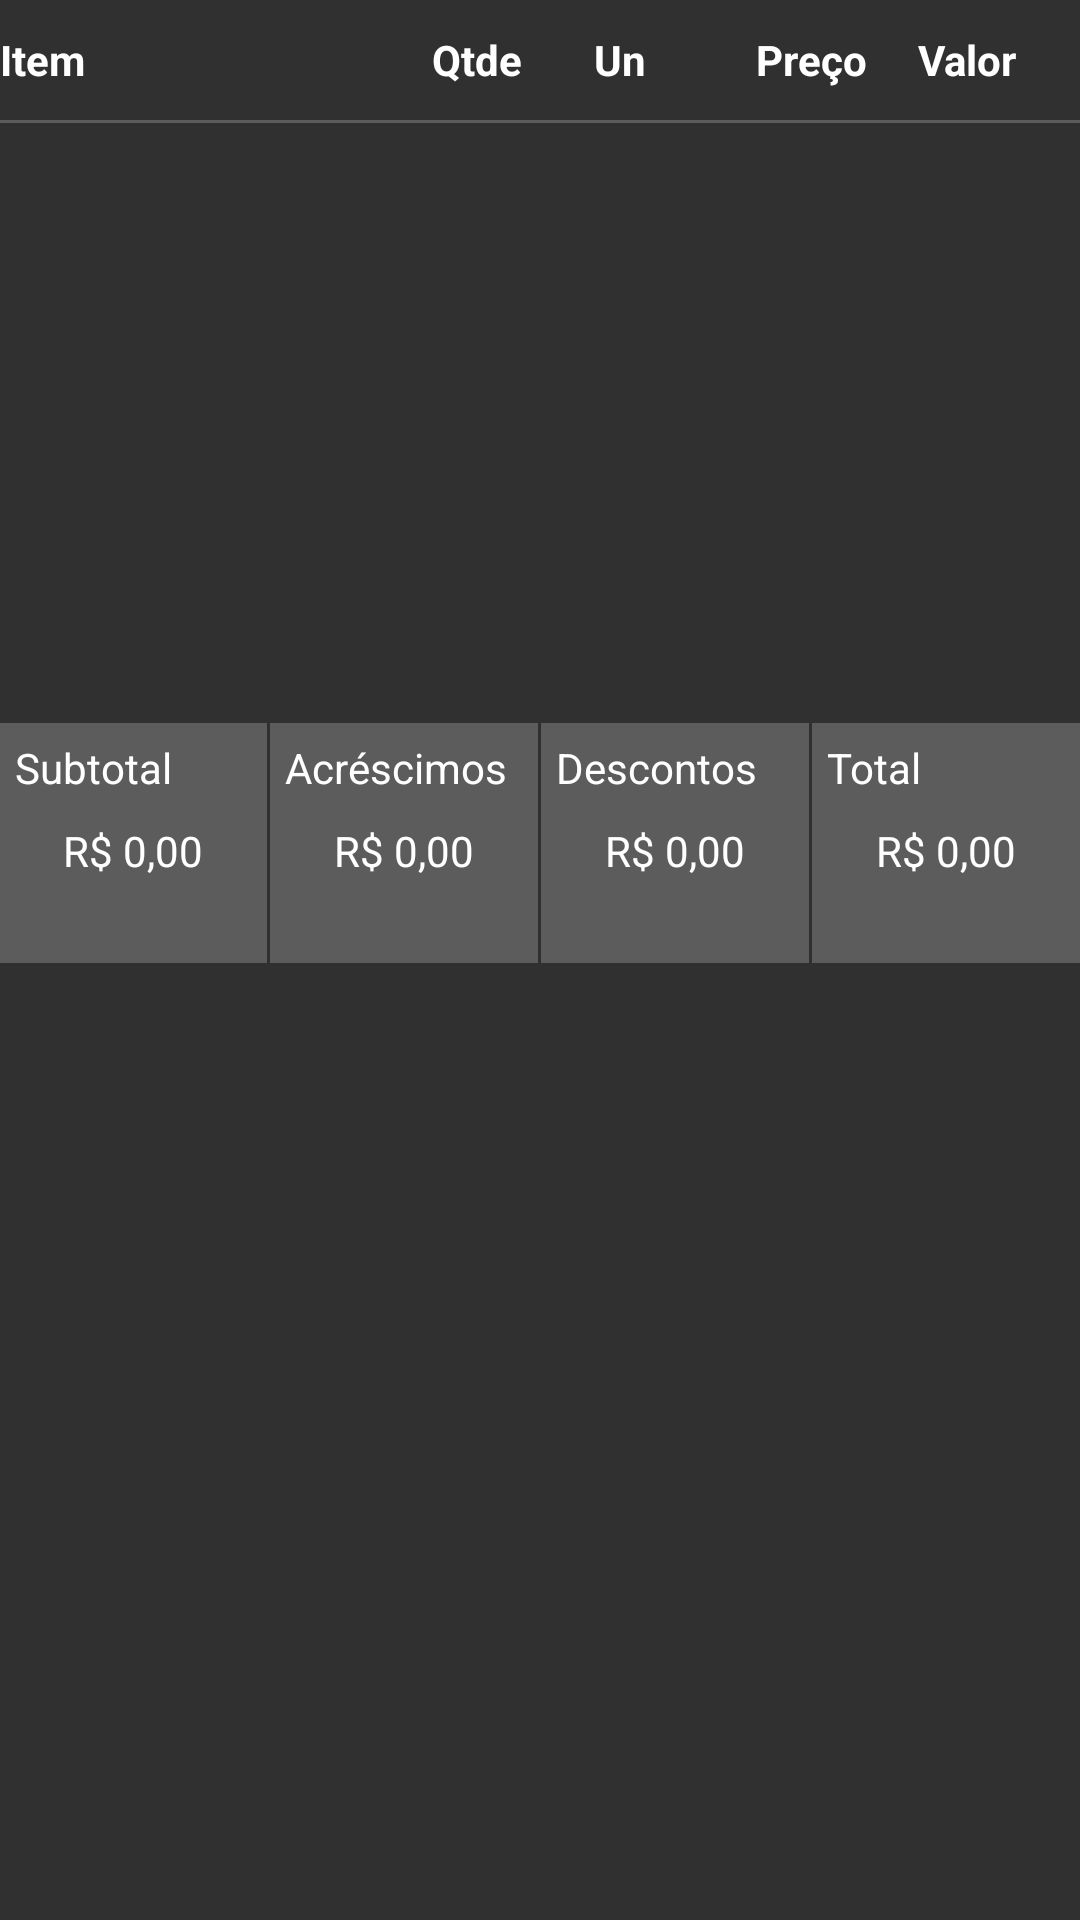

Here is an Android app screen rendered from its layout file. Give the layout XML and the strings, colors and styles it references.
<!-- AndroidManifest.xml: application theme AppTheme -->
<!-- res/layout/activity_catalog_cart_item_view.xml -->
<?xml version="1.0" encoding="utf-8"?>
<LinearLayout xmlns:android="http://schemas.android.com/apk/res/android"
    xmlns:tools="http://schemas.android.com/tools"
    android:layout_width="match_parent"
    android:layout_height="wrap_content"
    android:orientation="vertical">

    <LinearLayout
        android:layout_width="match_parent"
        android:layout_height="40dp"
        android:orientation="horizontal">

        <TextView
            android:gravity="center_vertical"
            android:textColor="@color/colorWhite"
            android:layout_width="0dp"
            android:layout_height="match_parent"
            android:layout_weight="0.40"
            android:text="@string/item"
            android:textStyle="bold"/>

        <TextView
            android:gravity="center_vertical"
            android:textColor="@color/colorWhite"
            android:layout_width="0dp"
            android:layout_height="match_parent"
            android:layout_weight="0.15"
            android:text="@string/qtde"
            android:textStyle="bold"/>

        <TextView
            android:gravity="center_vertical"
            android:textColor="@color/colorWhite"
            android:layout_width="0dp"
            android:layout_height="match_parent"
            android:layout_weight="0.15"
            android:text="@string/un"
            android:textStyle="bold"/>

        <TextView
            android:gravity="center_vertical"
            android:textColor="@color/colorWhite"
            android:layout_width="0dp"
            android:layout_height="match_parent"
            android:layout_weight="0.15"
            android:text="@string/price"
            android:textStyle="bold"/>

        <TextView
            android:gravity="center_vertical"
            android:textColor="@color/colorWhite"
            android:layout_width="0dp"
            android:layout_height="match_parent"
            android:layout_weight="0.15"
            android:text="@string/value"
            android:textStyle="bold"/>

    </LinearLayout>

    <View
        android:layout_width="fill_parent"
        android:layout_height="1dp"
        android:background="@color/colorBlackMedium"/>

    <androidx.recyclerview.widget.RecyclerView
        android:id="@+id/activity_catalog_cart_item_recyclerview"
        android:layout_width="match_parent"
        android:layout_height="wrap_content"
        android:clipToPadding="true"
        android:minHeight="200dp"
        tools:listitem="@layout/activity_catalog_cart_item_row" />

    <LinearLayout
        android:layout_width="match_parent"
        android:layout_height="80dp"
        android:orientation="horizontal">

        <LinearLayout
            android:background="@color/colorBlackMedium"
            android:layout_marginEnd="1dp"
            android:layout_width="0dp"
            android:layout_height="match_parent"
            android:layout_weight="1"
            android:orientation="vertical">

            <TextView
                android:gravity="center_vertical|start"
                android:text="@string/subtotal"
                android:textColor="@color/colorWhite"
                android:layout_margin="5dp"
                android:layout_height="20dp"
                android:layout_width="match_parent"/>

            <TextView
                android:id="@+id/activity_catalog_cart_subtotal"
                android:gravity="center_vertical|center_horizontal"
                android:text="R$ 0,00"
                android:textColor="@color/colorWhite"
                android:layout_marginBottom="25dp"
                android:layout_width="match_parent"
                android:layout_height="match_parent"/>

        </LinearLayout>

        <LinearLayout
            android:background="@color/colorBlackMedium"
            android:layout_marginEnd="1dp"
            android:layout_width="0dp"
            android:layout_height="match_parent"
            android:layout_weight="1"
            android:focusable="true"
            android:clickable="true"
            android:orientation="vertical">

            <TextView
                android:gravity="center_vertical|start"
                android:text="@string/additions"
                android:textColor="@color/colorWhite"
                android:layout_margin="5dp"
                android:layout_width="match_parent"
                android:layout_height="20dp"/>

            <TextView
                android:id="@+id/activity_catalog_cart_additions"
                android:gravity="center_vertical|center_horizontal"
                android:text="R$ 0,00"
                android:textColor="@color/colorWhite"
                android:layout_marginBottom="25dp"
                android:layout_width="match_parent"
                android:layout_height="match_parent"/>

        </LinearLayout>

        <LinearLayout
            android:background="@color/colorBlackMedium"
            android:layout_marginEnd="1dp"
            android:layout_width="0dp"
            android:layout_height="match_parent"
            android:layout_weight="1"
            android:focusable="true"
            android:clickable="true"
            android:orientation="vertical">

            <TextView
                android:gravity="center_vertical|start"
                android:text="@string/discounts"
                android:textColor="@color/colorWhite"
                android:layout_margin="5dp"
                android:layout_width="match_parent"
                android:layout_height="20dp"/>

            <TextView
                android:id="@+id/activity_catalog_cart_discounts"
                android:gravity="center_vertical|center_horizontal"
                android:text="R$ 0,00"
                android:textColor="@color/colorWhite"
                android:layout_marginBottom="25dp"
                android:layout_height="match_parent"
                android:layout_width="match_parent" />

        </LinearLayout>

        <LinearLayout
            android:background="@color/colorBlackMedium"
            android:layout_width="0dp"
            android:layout_height="match_parent"
            android:layout_weight="1"
            android:focusable="true"
            android:clickable="true"
            android:orientation="vertical">

            <TextView
                android:gravity="center_vertical|start"
                android:text="@string/total"
                android:textColor="@color/colorWhite"
                android:layout_margin="5dp"
                android:layout_width="match_parent"
                android:layout_height="20dp"/>

            <TextView
                android:id="@+id/activity_catalog_cart_total"
                android:gravity="center_vertical|center_horizontal"
                android:textColor="@color/colorWhite"
                android:text="R$ 0,00"
                android:layout_marginBottom="25dp"
                android:layout_height="match_parent"
                android:layout_width="match_parent"/>

        </LinearLayout>

    </LinearLayout>

</LinearLayout>
<!-- res/layout/activity_catalog_cart_item_row.xml (included above) -->
<?xml version="1.0" encoding="utf-8"?>
<LinearLayout xmlns:android="http://schemas.android.com/apk/res/android"
    android:layout_width="match_parent"
    android:layout_height="40dp"
    android:orientation="horizontal">

    <TextView
        android:id="@+id/activity_catalog_cart_item_row_title"
        android:textColor="@color/colorWhite"
        android:gravity="center_vertical|start"
        android:layout_width="0dp"
        android:layout_height="match_parent"
        android:layout_weight="0.40"/>

    <TextView
        android:id="@+id/activity_catalog_cart_item_row_quantity"
        android:textColor="@color/colorWhite"
        android:gravity="center_vertical|end"
        android:layout_width="0dp"
        android:layout_height="match_parent"
        android:layout_weight="0.15"/>

    <TextView
        android:id="@+id/activity_catalog_cart_item_row_measureunit"
        android:textColor="@color/colorWhite"
        android:gravity="center_vertical|end"
        android:layout_width="0dp"
        android:layout_height="match_parent"
        android:layout_weight="0.15"/>

    <TextView
        android:id="@+id/activity_catalog_cart_item_row_price"
        android:textColor="@color/colorWhite"
        android:gravity="center_vertical|end"
        android:layout_width="0dp"
        android:layout_height="match_parent"
        android:layout_weight="0.15"/>

    <TextView
        android:id="@+id/activity_catalog_cart_item_row_total"
        android:textColor="@color/colorWhite"
        android:gravity="center_vertical|end"
        android:layout_width="0dp"
        android:layout_height="match_parent"
        android:layout_weight="0.15"/>

</LinearLayout>
<!-- resources referenced by this layout -->
<resources>
  <color name="colorBlackMedium">#5c5c5c</color>
  <color name="colorWhite">#ffffff</color>
  <string name="additions">Acréscimos</string>
  <string name="discounts">Descontos</string>
  <string name="item">Item</string>
  <string name="price">Preço</string>
  <string name="qtde">Qtde</string>
  <string name="subtotal">Subtotal</string>
  <string name="total">Total</string>
  <string name="un">Un</string>
  <string name="value">Valor</string>
  <style name="AppTheme" parent="Theme.AppCompat.NoActionBar">
          <item name="colorPrimary">@color/colorGreenMedium</item>
          <item name="colorPrimaryDark">@color/colorPrimaryDark</item>
          <item name="colorAccent">@color/colorGreenMedium</item>
          <item name="sublimePickerStyle">@style/CustomSublimePicker</item>
          <item name="windowActionModeOverlay">true</item>
          <item name="actionModeBackground">@color/colorPrimaryDark</item>
      </style>
  <color name="colorGreenMedium">#74ac31</color>
  <color name="colorPrimaryDark">@color/colorGreenMedium</color>
  <style name="CustomSublimePicker" parent="SublimePickerStyleLight">
          <item name="colorAccent">@color/colorGreenMedium</item>
          <item name="colorPrimary">@color/colorPrimaryDark</item>
          <item name="android:textColorPrimary">@color/colorWhite</item>
          <item name="android:textColorSecondary">@color/colorWhite</item>
          <item name="android:textColorPrimaryInverse">@color/colorWhite</item>
          <item name="spNumbersBackgroundColor">@color/colorWhite</item>
          <item name="spNumbersTextColorPtr">@color/colorWhite</item>
          <item name="spNumbersBackgroundColorPtr">@color/colorBlackMedium</item>
          <item name="spNumbersInnerTextColorPtr">@color/colorWhite</item>
          <item name="spDayPickerStyle">@style/MyDayPickerViewStyle</item>
          <item name="spButtonLayoutStyle">@style/MyButtonLayoutStyle</item>
      </style>
  <style name="MyDayPickerViewStyle">
          <item name="spDayPickerBgColor">@android:color/transparent</item>
          <item name="spMonthTextAppearance">@style/SPMonthLabelTextAppearance</item>
          <item name="spWeekDayTextAppearance">@style/MySPWeekDayLabelTextAppearance</item>
          <item name="spDateTextAppearance">@style/MySPDayTextAppearance</item>
          <item name="spDaySelectorColor">?attr/colorControlActivated</item>
          <item name="spDayHighlightColor">?attr/colorControlHighlight</item>
      </style>
  <style name="MySPWeekDayLabelTextAppearance" parent="TextAppearance.AppCompat.Caption">
          <item name="android:textColor">@color/colorWhite</item>
      </style>
  <style name="MySPDayTextAppearance" parent="TextAppearance.AppCompat.Caption">
          <item name="android:textColor">@color/colorWhite</item>
      </style>
  <style name="MySButtonBarButtonStyleBase">
          <item name="android:textAppearance">@style/SButtonTextAppearance</item>
          <item name="android:focusable">true</item>
          <item name="android:clickable">true</item>
          <item name="android:gravity">center_vertical|center_horizontal</item>
          <item name="android:textColor">@color/colorWhite</item>
          <item name="android:minWidth">64dp</item>
          <item name="android:maxLines">1</item>
          <item name="android:minHeight">@dimen/sp_dialog_button_bar_height</item>
      </style>
</resources>
